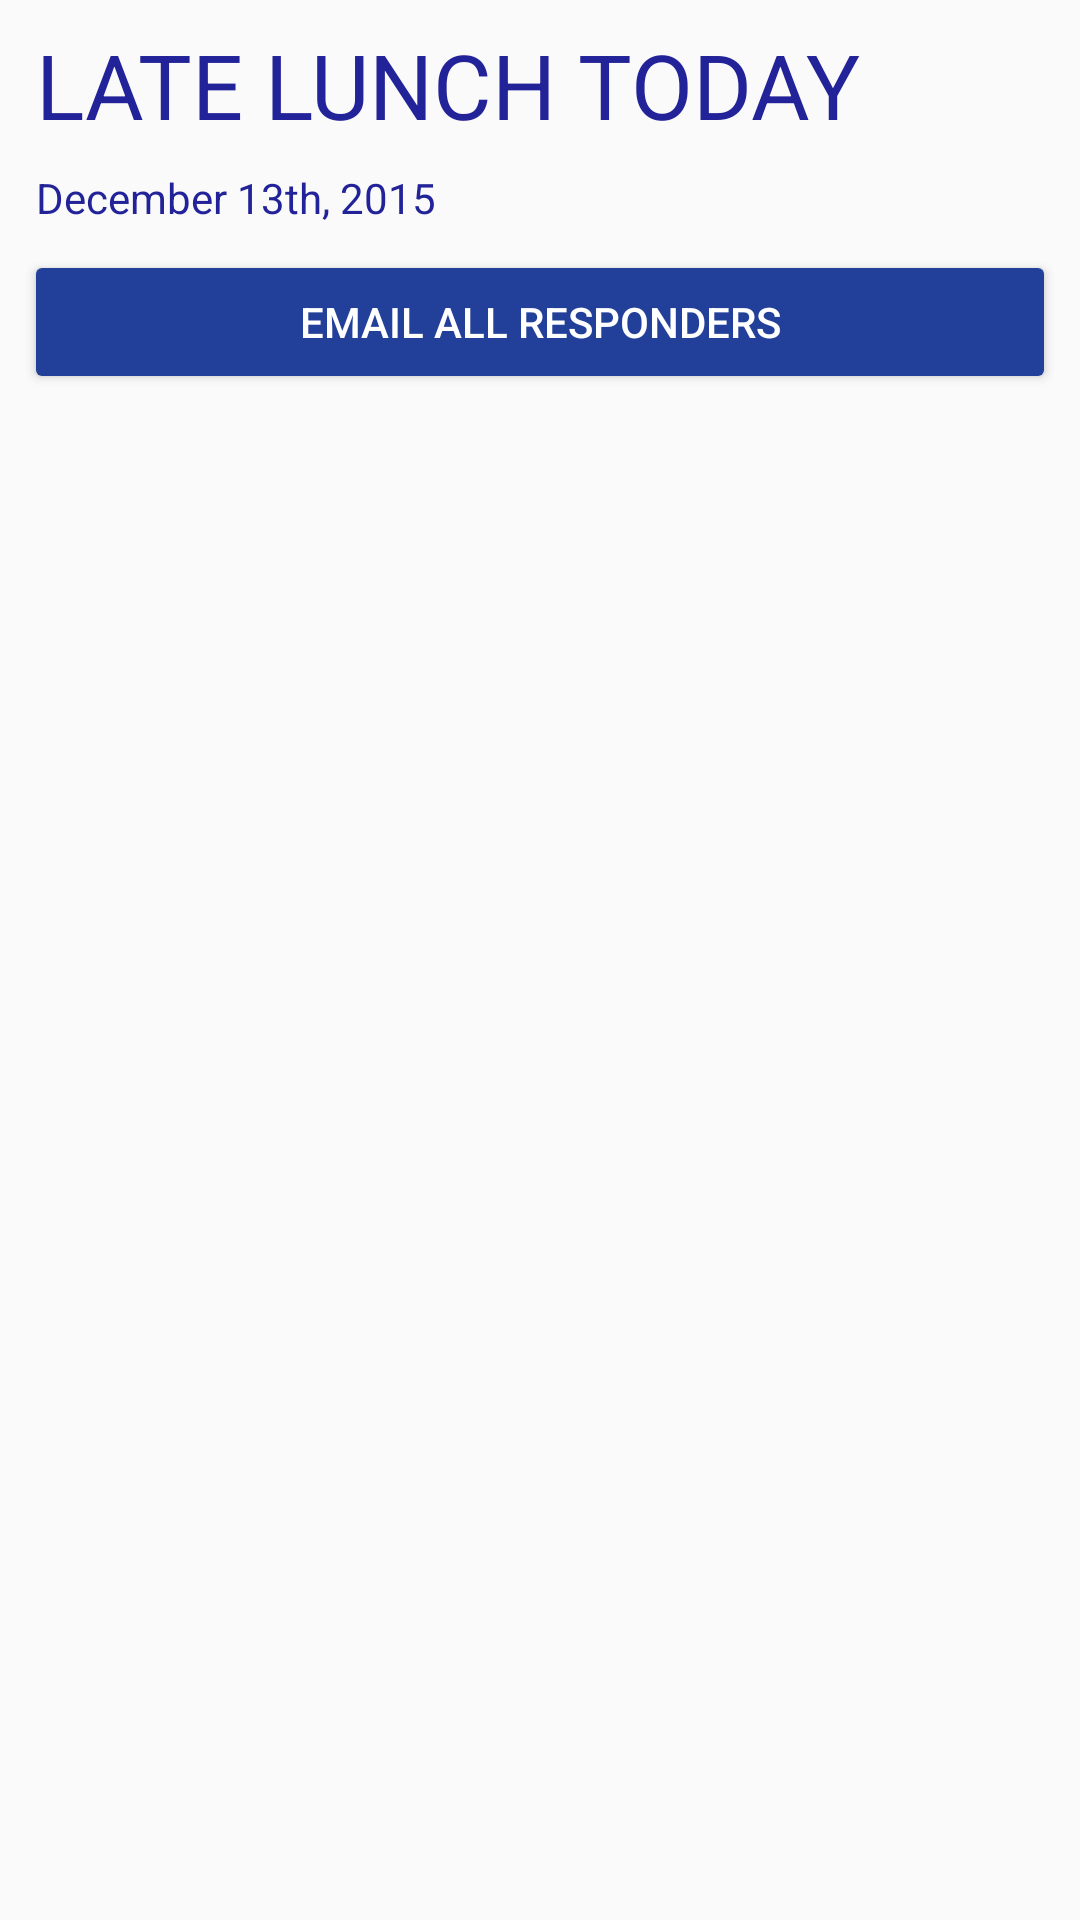

Reconstruct the res/layout file that produces this screen, plus the resources it refers to.
<!-- AndroidManifest.xml: application theme AppTheme -->
<!-- res/layout/activity_invitation_responses_activity.xml -->
<?xml version="1.0" encoding="utf-8"?>
<LinearLayout xmlns:android="http://schemas.android.com/apk/res/android"
    android:layout_width="match_parent"
    android:layout_height="match_parent"
    android:orientation="vertical">


    <TextView
        android:id="@+id/rsvp_title"
        android:layout_width="match_parent"
        android:layout_height="wrap_content"
        android:layout_marginLeft="12dp"
        android:layout_marginRight="12dp"
        android:layout_marginTop="8dp"
        android:layout_marginBottom="8dp"
        android:text="late lunch today"
        android:textAllCaps="true"
        android:textColor="@color/colorPrimaryDark"
        android:textSize="30sp" />


    <TextView
        android:id="@+id/rsvp_date"
        android:layout_width="match_parent"
        android:layout_height="wrap_content"
        android:layout_marginLeft="12dp"
        android:layout_marginRight="12dp"
        android:text="December 13th, 2015"
        android:textColor="@color/colorPrimaryDark" />

    <Button
        android:layout_width="match_parent"
        android:layout_height="wrap_content"
        android:layout_margin="8dp"
        android:text="Email All Responders"
        android:textColor="@android:color/white" />

    <android.support.v4.view.ViewPager
        android:id="@+id/view_pager"
        android:layout_width="match_parent"
        android:layout_height="wrap_content">

        <android.support.v4.view.PagerTabStrip
            android:id="@+id/pager_tab_strip"
            android:layout_width="match_parent"
            android:layout_height="wrap_content"
            android:layout_gravity="top"
            android:paddingBottom="4dp"
            android:paddingTop="4dp"
            android:textColor="@color/colorPrimary" />
    </android.support.v4.view.ViewPager>


</LinearLayout>
<!-- resources referenced by this layout -->
<resources>
  <color name="colorPrimary">#224099</color>
  <color name="colorPrimaryDark">#222299</color>
  <style name="AppTheme" parent="Theme.AppCompat.Light.DarkActionBar">
          
          <item name="colorPrimary">@color/colorPrimary</item>
          <item name="colorPrimaryDark">@color/colorPrimaryDark</item>
          <item name="colorAccent">@color/colorAccent</item>
          <item name="colorButtonNormal">@color/colorPrimary</item>
      </style>
  <color name="colorAccent">#303F9F</color>
</resources>
